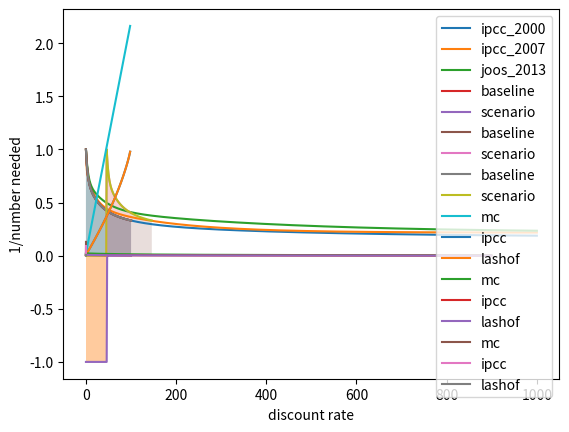

Source code (Python):
%matplotlib inline

import math

import numpy as np
import matplotlib.pyplot as plt

def get_irf_curve(curve_name):

    if curve_name == "joos_2013":
        # parameters from Joos et al., 2013 (Table 5)
        # https://doi.org/10.5194/acp-13-2793-2013
        a = [0.2173, 0.2240, 0.2824, 0.2763]
        tau = [0, 394.4, 36.54, 4.304]
        t_horizon = np.arange(1001)

    elif curve_name == "ipcc_2007":
        # parameters from IPCC AR4 2007 (Chapter 2, page 213)
        # https://www.ipcc.ch/site/assets/uploads/2018/02/ar4-wg1-chapter2-1.pdf
        a = [0.217, 0.259, 0.338, 0.186]
        tau = [0, 172.9, 18.51, 1.186]
        t_horizon = np.arange(1001)

    elif curve_name == "ipcc_2000":
        # parameters from IPCC Land Use, Land-Use Change and Forestry Special Report 2000 (Chapter 2.3.6.3, Footnote 4)
        # https://archive.ipcc.ch/ipccreports/sres/land_use/index.php?idp=74
        a = [0.175602, 0.137467, 0.18576, 0.242302, 0.258868]
        tau = [0, 421.093, 70.5965, 21.42165, 3.41537]
        t_horizon = np.arange(1001)

    else:
        raise ValueError("No IRF parameters by the name '" + curve_name + "'.")

    irf_curve = [a[0]] * len(t_horizon)
    for t in t_horizon:
        for i in np.arange(1, len(a)):
            irf_curve[t] = irf_curve[t] + (a[i] * np.exp(-t / tau[i]))
    return irf_curve

ipcc_2000 = get_irf_curve("ipcc_2000")
ipcc_2007 = get_irf_curve("ipcc_2007")
joos_2013 = get_irf_curve("joos_2013")
plt.plot(ipcc_2000, label="ipcc_2000")
plt.plot(ipcc_2007, label="ipcc_2007")
plt.plot(joos_2013, label="joos_2013")
plt.legend()

def get_discounted_curve(discount_rate, curve):
    return np.array(
        [x / math.pow(1 + discount_rate, i) for i, x in enumerate(curve)]
    )

def print_benefit_report(method_output, plot):
    print()
    print(
        "Discount rate: "
        + str(round(method_output["parameters"]["discount_rate"] * 100, 1))
        + "%"
    )
    print("Delay: " + str(method_output["parameters"]["delay"]) + " year(s)")
    print(
        "Baseline atmospheric cost: "
        + str(round(method_output["baseline_atm_cost"], 2))
        + " ton-years"
    )
    print(
        "Benefit from 1tCO2 with delay: "
        + str(round(method_output["benefit"], 2))
        + " ton-years"
    )
    print(
        "Number needed: " + str(round(method_output["num_for_equivalence"], 1))
    )
    print()
    if plot:
        plot = plt.plot(method_output["baseline"], label="baseline")
        plot = plt.plot(method_output["scenario"], label="scenario")
        plot = plt.legend()

def calculate_tonyears(method, baseline, time_horizon, delay, discount_rate):

    if delay < 0:
        raise ValueError("Delay cannot be negative.")
    if time_horizon <= 0:
        raise ValueError("Time horizon must be greater than zero.")
    if len(baseline) < time_horizon:
        raise ValueError(
            "Method cannot analyze over a time horizon that is longer than the baseline scenario (i.e. the length of the baseline array)."
        )
    if method not in ["mc", "ipcc", "lashof"]:
        raise ValueError(
            "No ton-year accounting method called '"
            + method
            + "'. Options include: Moura-Costa ('mc'), Lashof ('lashof'), and IPCC ('ipcc')."
        )

    # All methods calculate the baseline cost of emitting 1tCO2 at t=0 as the
    # atmospheric ton-years incurred over the period 0<=t<=time_horizon.
    time_horizon_timesteps = time_horizon + 1
    baseline = baseline[:time_horizon_timesteps]
    baseline_discounted = get_discounted_curve(discount_rate, baseline)
    baseline_atm_cost = np.trapz(baseline_discounted)

    if method == "mc":
        # The Moura-Costa method calculates the ton-year benefit of a delayed emission
        # as the ton-years of carbon storage outside of the atmosphere over the period
        # 0<=t<=delay. Moura-Costa ignores the atmospheric impact of post-storage re-emission.
        delay_timesteps = delay + 1
        scenario = [-1] * (delay_timesteps) + [0] * (
            len(baseline) - delay_timesteps
        )
        scenario = get_discounted_curve(discount_rate, scenario)
        benefit = -np.trapz(scenario[:delay_timesteps])

    elif method == "ipcc":
        # The IPCC method calculates calculates the ton-year benefit of an emission at t=delay
        # as the difference between the baseline atmospheric cost and the scenario atmospheric
        # cost, which is calculated over the period delay<=t<=time_horizon.
        scenario = [0] * delay + baseline
        scenario = scenario[:time_horizon_timesteps]
        scenario = get_discounted_curve(discount_rate, scenario)
        benefit = baseline_atm_cost - np.trapz(scenario[delay:])

    elif method == "lashof":
        # The Lashof method calculates the ton-year benefit of an emission at t=delay
        # as the atmospheric cost that no longer occurs within the time horizon. The
        # benefit calculation is thus focused the period time_horizon<=t<=(time_horizon+delay).
        scenario = [0] * delay + baseline
        scenario = get_discounted_curve(discount_rate, scenario)
        benefit = np.trapz(scenario[time_horizon:])

    return {
        "parameters": {
            "method": method,
            "time_horizon": time_horizon,
            "delay": delay,
            "discount_rate": discount_rate,
        },
        "baseline": baseline_discounted,
        "scenario": scenario,
        "baseline_atm_cost": baseline_atm_cost,
        "benefit": benefit,
        "num_for_equivalence": baseline_atm_cost / benefit,
    }

time_horizon = 100
delay = 46
baseline = ipcc_2000
discount_rate = 0.0

mm = calculate_tonyears("mc", baseline, time_horizon, delay, discount_rate)
print_benefit_report(mm, plot=True)

t = np.arange(mm["parameters"]["time_horizon"] + 1)
plot = plt.fill_between(t, mm["baseline"], alpha=0.2)
plot = plt.fill_between(
    t[: len(mm["scenario"])],
    mm["scenario"],
    where=(np.array(mm["scenario"]) < 0),
    alpha=0.4,
)

time_horizon = 100
delay = 46
baseline = ipcc_2000
discount_rate = 0.0

i = calculate_tonyears("ipcc", baseline, time_horizon, delay, discount_rate)
print_benefit_report(i, plot=True)

t = np.arange(i["parameters"]["time_horizon"] + 1)
plot = plt.fill_between(t, i["baseline"], alpha=0.2)
plot = plt.fill_between(
    t, i["scenario"], where=(t >= i["parameters"]["delay"]), alpha=0.2
)

time_horizon = 100
delay = 46
baseline = ipcc_2000
discount_rate = 0.0

l = calculate_tonyears("lashof", baseline, time_horizon, delay, discount_rate)
print_benefit_report(l, plot=True)

t = np.arange(l["parameters"]["time_horizon"] + l["parameters"]["delay"] + 1)
plot = plt.fill_between(t[: len(l["baseline"])], l["baseline"], alpha=0.2)
plot = plt.fill_between(
    t, l["scenario"], where=(t >= l["parameters"]["time_horizon"]), alpha=0.2
)

time_horizon = 100
baseline = ipcc_2000
# delay = 1
discount_rate = 0.0

for method in ["mc", "ipcc", "lashof"]:
    num_needed = []
    for delay in np.arange(1, 100):
        num_needed.append(
            1
            / calculate_tonyears(
                method, baseline, time_horizon, delay, discount_rate
            )["num_for_equivalence"]
        )
    plt.plot(num_needed, label=method)

plt.xlabel("delay")
plt.ylabel("1 / num_needed")
plt.legend()

# time_horizon = 100
baseline = ipcc_2000
delay = 1
discount_rate = 0.0

for method in ["mc", "ipcc", "lashof"]:
    num_needed = []
    for time_horizon in np.arange(100, 1000):
        num_needed.append(
            1
            / calculate_tonyears(
                method, baseline, time_horizon, delay, discount_rate
            )["num_for_equivalence"]
        )
    plt.plot(num_needed, label=method)

plt.xlabel("time horizon")
plt.ylabel("number needed")
plt.legend()

time_horizon = 100
baseline = ipcc_2000
delay = 1
# discount_rate = 0.0

d = np.linspace(0, 0.1, 30)
for method in ["mc", "ipcc", "lashof"]:
    num_needed = []
    for discount_rate in d:
        num_needed.append(
            1
            / calculate_tonyears(
                method, baseline, time_horizon, delay, discount_rate
            )["num_for_equivalence"]
        )
    plt.plot(d, num_needed, label=method)

plt.xlabel("discount rate")
plt.ylabel("1/number needed")
plt.legend()

time_horizon = 100
baseline = ipcc_2000
delay = 1
discount_rate = 0.03

cost_per_ton = 10

x = calculate_tonyears("mc", baseline, time_horizon, delay, discount_rate)
ton_year_cost = cost_per_ton / x["baseline_atm_cost"]
print("Cost per ton-year: $" + str(round(ton_year_cost, 2)))
print(
    "Cost of permanent ton: $"
    + str(round(ton_year_cost * x["num_for_equivalence"]))
)

time_horizon = 1000
baseline = joos_2013
delay = 1
discount_rate = 0.00

y = calculate_tonyears("ipcc", baseline, time_horizon, delay, discount_rate)
print_benefit_report(y, False)
print("Cost per ton-year: $" + str(round(ton_year_cost, 2)))
print(
    "Cost of permanent ton: $"
    + str(round(ton_year_cost * y["num_for_equivalence"], 2))
)